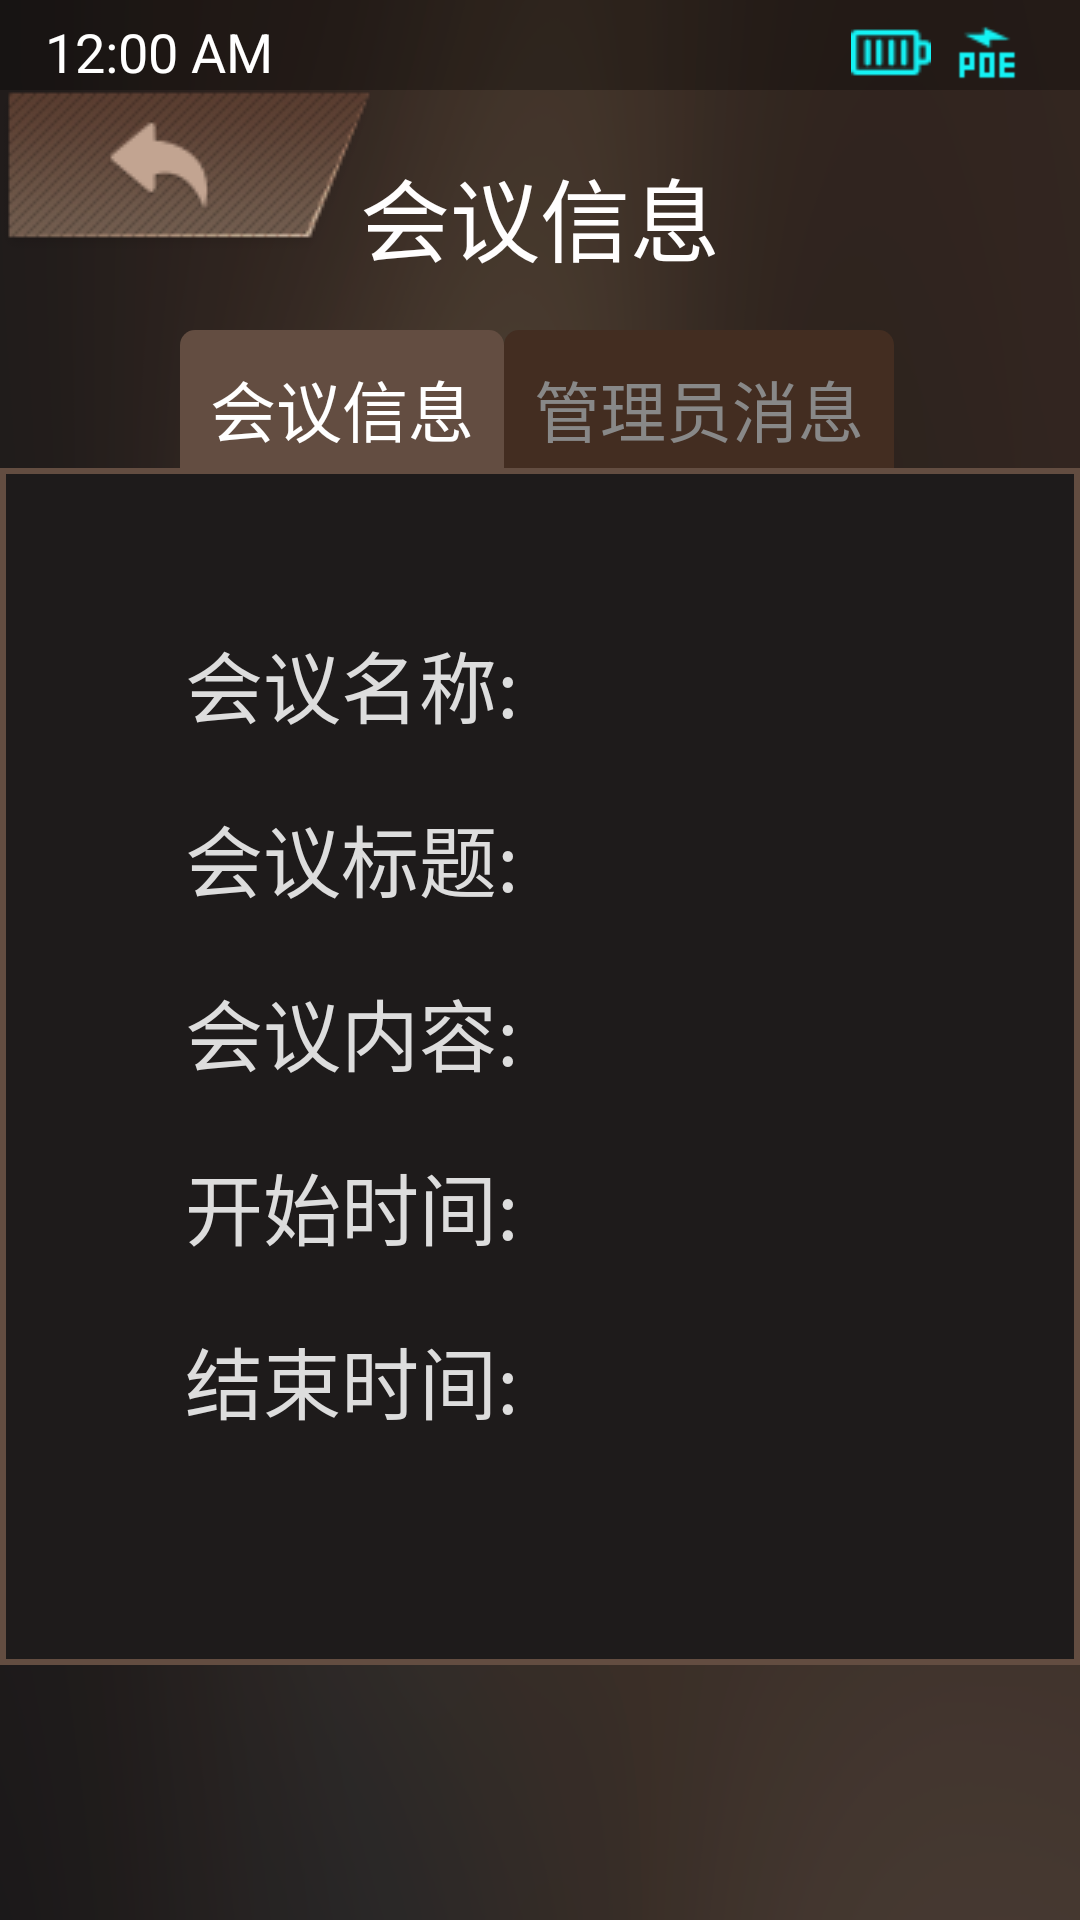

Layout XML and referenced resources for this Android screen:
<!-- AndroidManifest.xml: application theme AppTheme -->
<!-- res/layout/activity_meetinginfo.xml -->
<?xml version="1.0" encoding="utf-8"?>
<RelativeLayout xmlns:android="http://schemas.android.com/apk/res/android"
    xmlns:tools="http://schemas.android.com/tools"
    style="@style/activity"
    tools:context="com.itc.ts8209a.activity.MeetingInfoActivity">

    <TextView
        style="@style/page_title"
        android:text="会议信息" />

    <RadioGroup
        android:id="@+id/meetinginfo_page_choice_rg"
        android:layout_width="wrap_content"
        android:layout_height="wrap_content"
        android:layout_marginTop="110dp"
        android:layout_marginLeft="60dp"
        android:orientation="horizontal">

        <RadioButton
            android:id="@+id/meetinginfo_page_choice_1_rb"
            style="@style/meetinfo_page_choice"
            android:text="会议信息"
            android:checked="true"/>

        <RadioButton
            android:id="@+id/meetinginfo_page_choice_2_rb"
            style="@style/meetinfo_page_choice"
            android:text="管理员消息" />

    </RadioGroup>

    <RelativeLayout
        android:layout_width="904dp"
        android:layout_height="399dp"
        android:layout_centerHorizontal="true"
        android:layout_marginTop="156dp"
        android:background="@drawable/bg_1e1b1b_s"
        android:padding="15dp">

        <ScrollView
            android:id="@+id/meetinginfo_admin_msg_sv"
            style="@style/meetinginfo_content_layout"
            android:visibility="gone">

            <LinearLayout
                android:id="@+id/meetinginfo_admin_msg_lay"
                style="@style/meetinginfo_content_ver_layout">


            </LinearLayout>
        </ScrollView>

        <ScrollView
            android:id="@+id/meetinginfo_content_sv"
            style="@style/meetinginfo_content_layout">

            <LinearLayout
                style="@style/meetinginfo_content_ver_layout"
                android:padding="38dp">

                <LinearLayout
                    style="@style/meetinginfo_content_hor_layout">

                    <TextView
                    style="@style/meetinginfo_content_title"
                    android:text="会议名称:"/>

                    <TextView
                        android:id="@+id/meetinginfo_content_name"
                        style="@style/meetinginfo_content_text"/>
                </LinearLayout>

                <LinearLayout
                    style="@style/meetinginfo_content_hor_layout">

                    <TextView
                        style="@style/meetinginfo_content_title"
                        android:text="会议标题:"/>

                    <TextView
                        android:id="@+id/meetinginfo_content_slogan"
                        style="@style/meetinginfo_content_text"/>
                </LinearLayout>

                <LinearLayout
                    style="@style/meetinginfo_content_hor_layout">

                    <TextView
                        style="@style/meetinginfo_content_title"
                        android:text="会议内容:"/>

                    <TextView
                        android:id="@+id/meetinginfo_content_substance"
                        style="@style/meetinginfo_content_text"/>
                </LinearLayout>

                <LinearLayout
                    style="@style/meetinginfo_content_hor_layout">

                    <TextView
                        style="@style/meetinginfo_content_title"
                        android:text="开始时间:"/>

                    <TextView
                        android:id="@+id/meetinginfo_content_starttime"
                        style="@style/meetinginfo_content_text"/>
                </LinearLayout>

                <LinearLayout
                    style="@style/meetinginfo_content_hor_layout">

                    <TextView
                        style="@style/meetinginfo_content_title"
                        android:text="结束时间:"/>

                    <TextView
                        android:id="@+id/meetinginfo_content_endtime"
                        style="@style/meetinginfo_content_text"/>
                </LinearLayout>



            </LinearLayout>
        </ScrollView>

    </RelativeLayout>



    <include layout="@layout/inc_status_bar" />

    <include layout="@layout/inc_return_button" />

    <include layout="@layout/inc_prompt_box" />
</RelativeLayout>
<!-- res/layout/inc_status_bar.xml (included above) -->
<?xml version="1.0" encoding="utf-8"?>
<RelativeLayout xmlns:android="http://schemas.android.com/apk/res/android"
    android:layout_width="match_parent"
    android:layout_height="30dp"
    android:background="#4C000000"
    android:paddingTop="5dp"
    android:id="@+id/stabar_lay">


    <TextClock
        style="@style/status_bar"
        android:id="@+id/stabar_clock_tc"
        android:layout_alignParentLeft="true"
        android:layout_marginLeft="15dp"
        android:format24Hour="yyyy-MM-dd  EE  HH:mm"/>

    <TextView
        android:id="@+id/stabar_prompt_tv"
        style="@style/status_bar"
        android:visibility="gone"
        android:layout_centerHorizontal="true"/>

    <LinearLayout
        android:layout_width="wrap_content"
        android:layout_height="match_parent"
        android:orientation="horizontal"
        android:gravity="right|center_vertical"
        android:layout_marginRight="15dp"
        android:layout_alignParentRight="true">

        <ImageView
            android:id="@+id/stabar_network_iv"
            style="@style/status_icon_view"
            android:src="@drawable/ico_fwq_n"
            android:contentDescription="@string/app_name"/>

        <ImageView
            android:id="@+id/stabar_ether_net_iv"
            style="@style/status_icon_view"
            android:src="@drawable/ico_wx_n"
            android:contentDescription="@string/app_name"/>

        <ImageView
            android:id="@+id/stabar_wifi_iv"
            style="@style/status_icon_view"
            android:src="@drawable/iv_wifi_level_list"
            android:contentDescription="@string/app_name" />

        <ImageView
            android:id="@+id/stabar_batlevel_iv"
            style="@style/imageview"
            android:src="@drawable/iv_battery_level_list"
            android:contentDescription="@string/app_name"/>

        <ImageView
            android:id="@+id/stabar_poe_power_iv"
            style="@style/imageview"
            android:src="@drawable/poe"
            android:contentDescription="@string/app_name"/>

        <TextView
            android:id="@+id/stabar_batlevel_tv"
            style="@style/status_bar"/>


    </LinearLayout>





</RelativeLayout>
<!-- res/layout/inc_return_button.xml (included above) -->
<?xml version="1.0" encoding="utf-8"?>
<Button xmlns:android="http://schemas.android.com/apk/res/android"
    android:id="@+id/return_btn"
    style="@style/return_button" />
<!-- res/layout/inc_prompt_box.xml (included above) -->
<?xml version="1.0" encoding="utf-8"?>
<LinearLayout xmlns:android="http://schemas.android.com/apk/res/android"
    android:layout_width="wrap_content"
    android:layout_height="wrap_content"
    android:layout_alignParentTop="true"
    android:layout_centerHorizontal="true"
    android:paddingLeft="50dp"
    android:paddingRight="50dp"
    android:paddingTop="15dp"
    android:paddingBottom="15dp"
    android:layout_marginLeft="125dp"
    android:layout_marginRight="125dp"
    android:background="@drawable/bg_prompt_box"
    android:gravity="center"
    android:visibility="gone"
    android:id="@+id/prompt_box_lay"
    android:orientation="vertical">



</LinearLayout> 
<!-- resources referenced by this layout -->
<resources>
  <!-- drawable bg_1e1b1b_s (drawable) -->
  <?xml version="1.0" encoding="utf-8"?>
  <selector xmlns:android="http://schemas.android.com/apk/res/android">
      <item>
          <shape>
              <solid android:color="#1E1B1B" />
              <stroke android:width="2dp" android:color="#634d41"/>
          </shape>
      </item>
  </selector>
  <string name="app_name">TS8209A</string>
  <style name="activity">
          <item name="android:layout_width">match_parent</item>
          <item name="android:layout_height">match_parent</item>
          <item name="android:background">@drawable/background_img</item>
      </style>
  <style name="imageview">
          <item name="android:layout_width">wrap_content</item>
          <item name="android:layout_height">wrap_content</item>
      </style>
  <style name="meetinginfo_content_hor_layout" parent="meetinginfo_content_layout">
          <item name="android:orientation">horizontal</item>
          <item name="android:layout_marginBottom">20dp</item>
      </style>
  <style name="meetinginfo_content_layout" parent="layout">
          <item name="android:layout_width">match_parent</item>
      </style>
  <style name="meetinginfo_content_text" parent="text">
          <item name="android:textColor">#FFFFFF</item>
          <item name="android:textSize">26sp</item>
      </style>
  <style name="meetinginfo_content_title" parent="text">
          <item name="android:layout_width">120dp</item>
          <item name="android:textColor">#DDDDDD</item>
          <item name="android:textSize">26sp</item>
          <item name="android:gravity">right</item>
          <item name="android:layout_marginRight">20dp</item>
      </style>
  <style name="meetinginfo_content_ver_layout" parent="meetinginfo_content_layout">
          <item name="android:orientation">vertical</item>
      </style>
  <style name="page_title" parent="text">
          <item name="android:textColor">#FFFEFE</item>
          <item name="android:textSize">30sp</item>
          <item name="android:layout_centerHorizontal">true</item>
          <item name="android:layout_marginTop">50dp</item>
      </style>
  <style name="return_button" parent="button">
          <item name="android:background">@drawable/btn_return</item>
          <item name="android:layout_marginTop">30dp</item>
      </style>
  <style name="status_bar" parent="text">
          <item name="android:gravity">center</item>
          <item name="android:textColor">#FFFFFF</item>
          <item name="android:textSize">18sp</item>
      </style>
  <style name="status_icon_view" parent="imageview">
          <item name="android:layout_marginRight">15dp</item>
          <item name="android:visibility">gone</item>
      </style>
  <style name="AppTheme" parent="android:Theme.Holo.Light.NoActionBar">
          
      </style>
  <style name="radiobutton" />
  <style name="layout">
          <item name="android:layout_width">wrap_content</item>
          <item name="android:layout_height">wrap_content</item>
      </style>
  <style name="text">
          <item name="android:layout_width">wrap_content</item>
          <item name="android:layout_height">wrap_content</item>
      </style>
  <style name="button">
          <item name="android:layout_width">wrap_content</item>
          <item name="android:layout_height">wrap_content</item>
      </style>
  <!-- drawable btn_return (drawable) -->
  <?xml version="1.0" encoding="utf-8"?>
  <selector xmlns:android="http://schemas.android.com/apk/res/android">
      <item
          android:state_pressed="true"
          android:drawable="@drawable/ico_fanhui_h"/>
  
      <item android:drawable="@drawable/ico_fanhui_n"/>
  </selector>
</resources>
